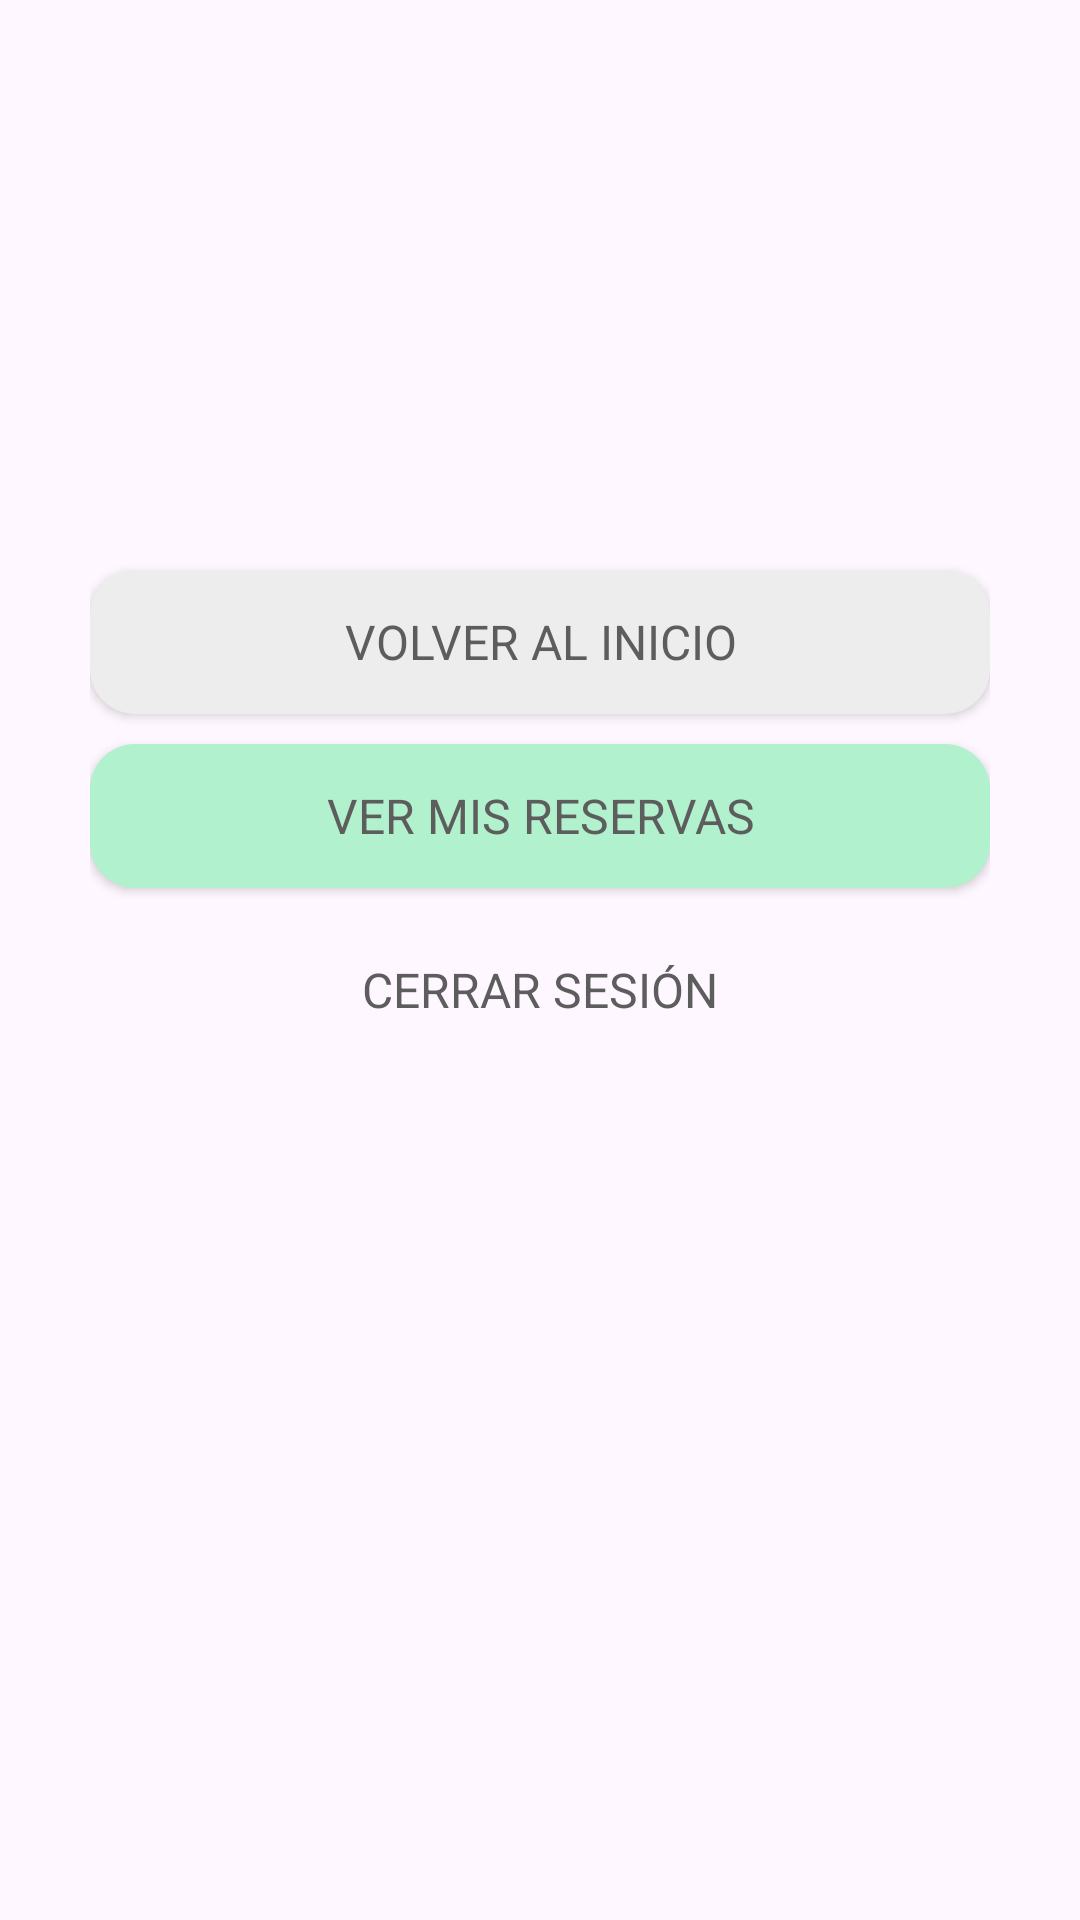

Write the Android layout XML for this screen, with the resource values it uses.
<!-- AndroidManifest.xml: application theme Theme.Newstyledecorations -->
<!-- res/layout/navbar.xml -->
<?xml version="1.0" encoding="utf-8"?>
<androidx.constraintlayout.widget.ConstraintLayout xmlns:android="http://schemas.android.com/apk/res/android"
    android:layout_width="match_parent"
    android:layout_height="match_parent">

    <LinearLayout
        android:layout_width="match_parent"
        android:layout_height="match_parent"
        android:orientation="vertical"
        android:padding="30dp">

        <Space
            android:layout_width="match_parent"
            android:layout_height="160dp" />

        <Button
            android:id="@+id/btn_return"
            android:layout_width="match_parent"
            android:layout_height="wrap_content"
            android:background="@drawable/rounded_button_grey"
            android:text="VOLVER AL INICIO"
            android:textAppearance="@style/TextAppearance.AppCompat.Body1"
            android:textColor="#5D5D5D"
            android:textSize="16sp"
            android:typeface="normal" />

        <Button
            android:id="@+id/btn_reservation"
            android:layout_width="match_parent"
            android:layout_height="wrap_content"
            android:layout_marginTop="10dp"
            android:background="@drawable/rounded_button"
            android:text="VER MIS RESERVAS"
            android:textAppearance="@style/TextAppearance.AppCompat.Body1"
            android:textColor="#5D5D5D"
            android:textSize="16sp"
            android:typeface="normal" />

        <Button
            android:id="@+id/btn_logout"
            android:layout_width="match_parent"
            android:layout_height="wrap_content"
            android:layout_marginTop="10dp"
            android:background="@drawable/rounded_title_red"
            android:text="CERRAR SESIÓN"
            android:textAppearance="@style/TextAppearance.AppCompat.Body1"
            android:textColor="#5D5D5D"
            android:textSize="16sp"
            android:typeface="normal" />
    </LinearLayout>
</androidx.constraintlayout.widget.ConstraintLayout>
<!-- resources referenced by this layout -->
<resources>
  <!-- drawable rounded_button (drawable) -->
  <?xml version="1.0" encoding="utf-8"?>
  <shape xmlns:android="http://schemas.android.com/apk/res/android" android:shape="rectangle">
      <corners android:radius="15dp" /> 
      <solid android:color="@color/lightMagenta" /> 
  </shape>
  <!-- drawable rounded_button_grey (drawable) -->
  <?xml version="1.0" encoding="utf-8"?>
  <shape xmlns:android="http://schemas.android.com/apk/res/android" android:shape="rectangle">
      <corners android:radius="15dp" />
      <solid android:color="@color/lightGrey" />
  </shape>
  <style name="Theme.Newstyledecorations" parent="Base.Theme.Newstyledecorations" />
  <color name="lightMagenta">#B1F1CD</color>
  <color name="lightGrey">#EDEDED</color>
  <style name="Base.Theme.Newstyledecorations" parent="Theme.Material3.DayNight.NoActionBar">
          
          
      </style>
</resources>
